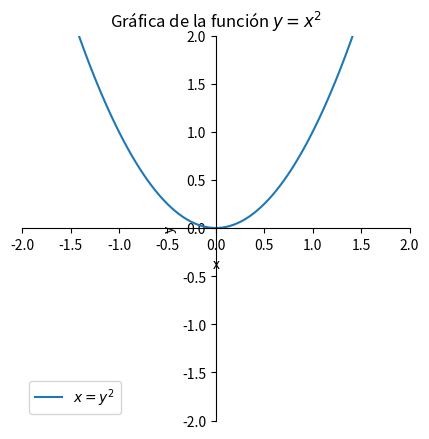

Here is the Python script that generated this plot: (Note: this script raises an exception after producing the figure.)
import matplotlib.pyplot as plt
import numpy as np

# Definimos la función y los valores de y
x = np.linspace(-2, 2, 100)
y = x**2

# Creamos la figura y los ejes
fig, ax = plt.subplots()

# Configurar la figura
ax.spines['left'].set_position('zero')  # mover el eje y al centro
ax.spines['bottom'].set_position('zero')  # mover el eje x al centro
ax.spines['right'].set_color('none')  # ocultar el borde derecho
ax.spines['top'].set_color('none')  # ocultar el borde superior
ax.xaxis.set_ticks_position('bottom')  # ubicar las marcas del eje x en la parte inferior
ax.yaxis.set_ticks_position('left')  # ubicar las marcas del eje y en la parte izquierda
ax.spines['left'].set_color('black')  # establecer el color del eje y en negro
ax.spines['bottom'].set_color('black')  # establecer el color del eje x en negro

# Graficamos la función
ax.plot(x, y, label='$x=y^2$')

# Agregamos las etiquetas y título de los ejes
ax.set_xlabel('x')
ax.set_ylabel('y')
ax.set_title('Gráfica de la función $y=x^2$')

# Configuramos los ejes y la leyenda
ax.set_xlim([-2, 2])
ax.set_ylim([-2, 2])
ax.legend()

# Mostramos la figura
fig.set_size_inches(5, 5)
plt.savefig('../images/fig7_ejer_casosposibles1.png', format='png', transparent=True)
#plt.show()